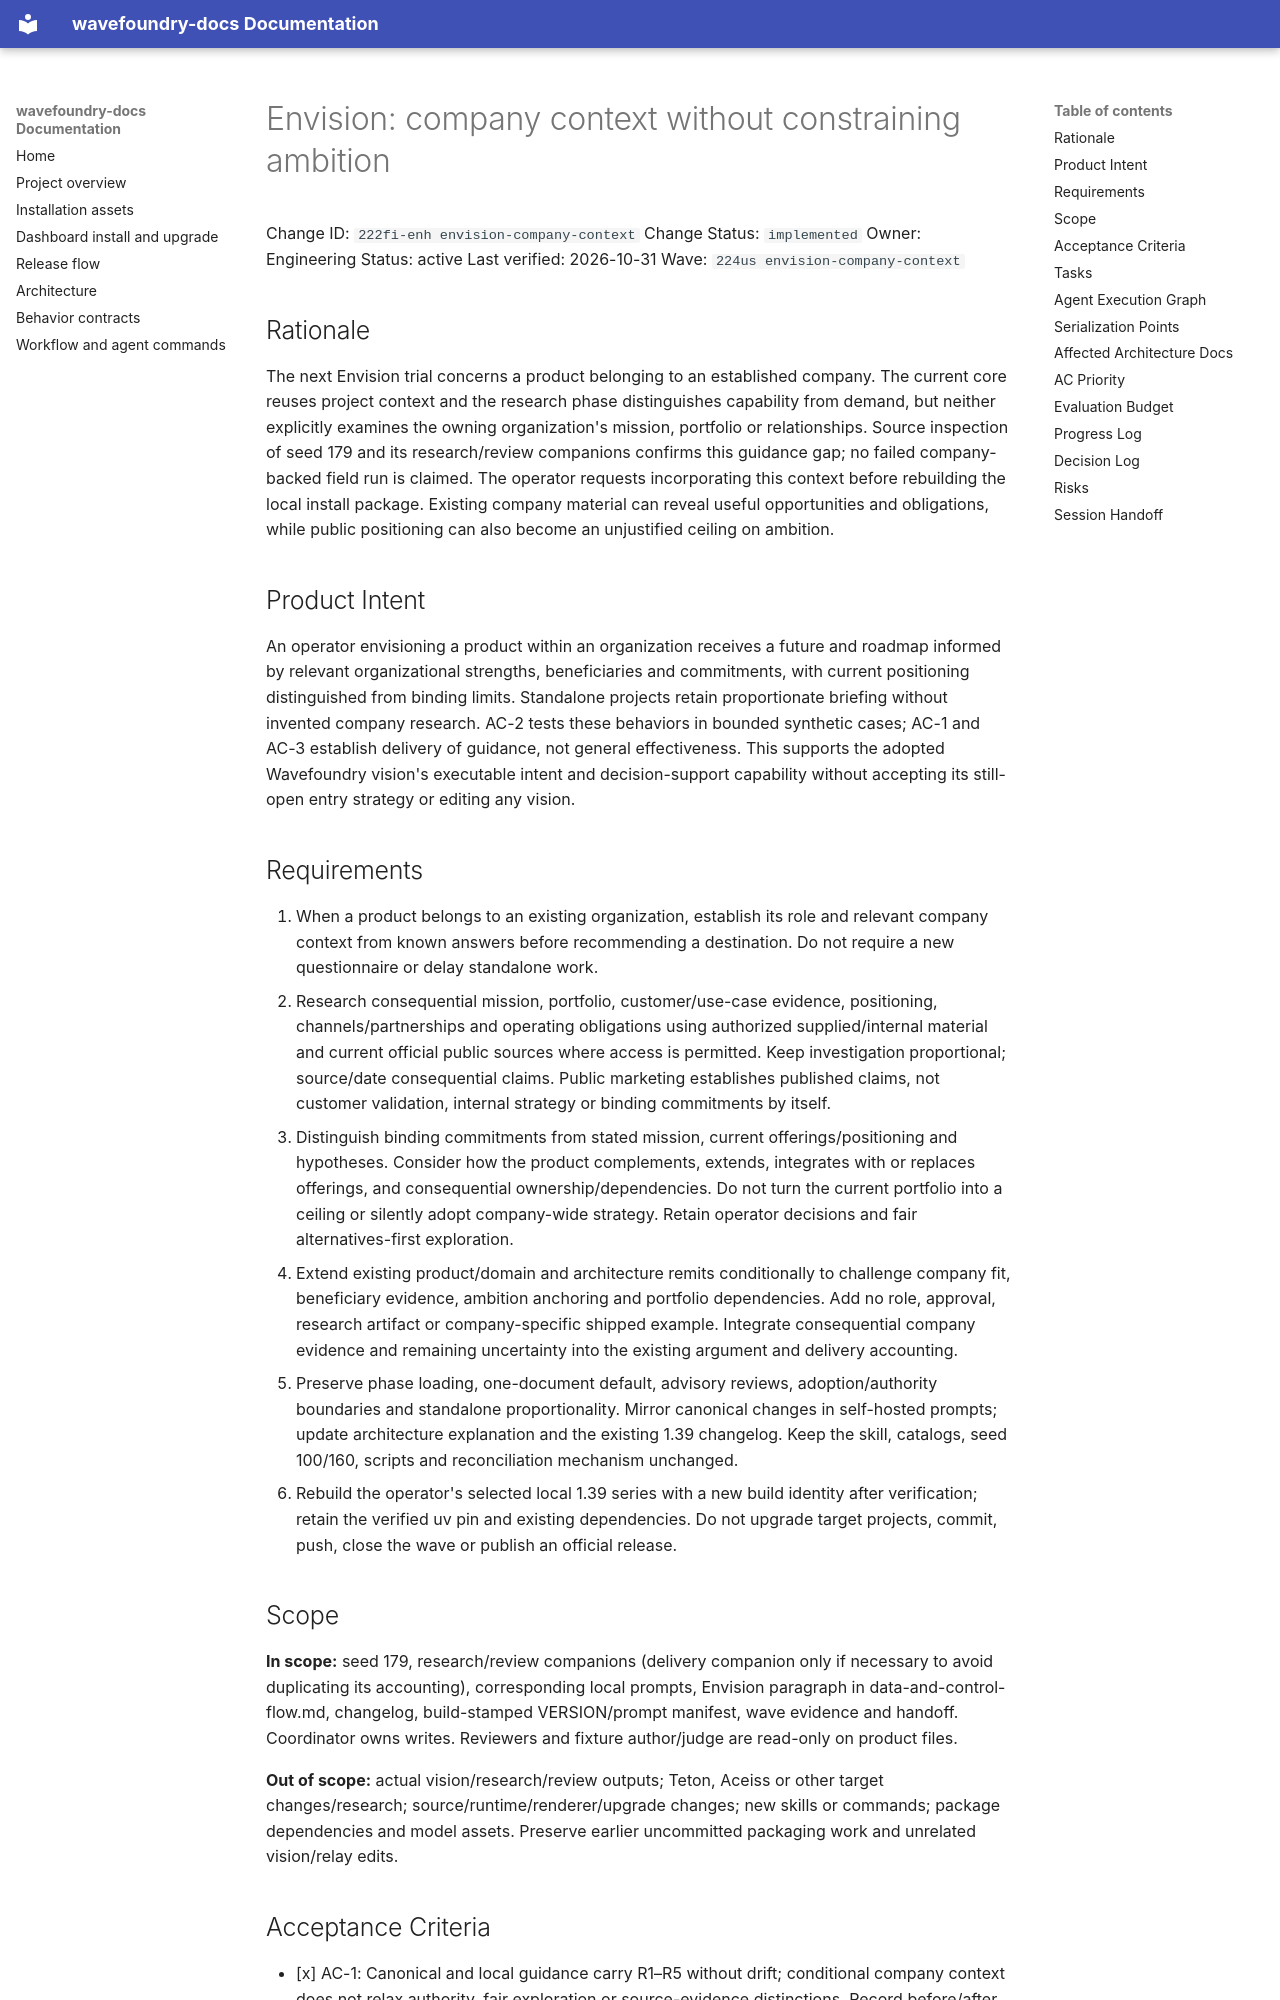

repository: coryhacking/wavefoundry · page: waves/224us envision-company-context/222fi-enh envision-company-context/index.html · generator: mkdocs

# Envision: company context without constraining ambition

Change ID: `222fi-enh envision-company-context`
Change Status: `implemented`
Owner: Engineering
Status: active
Last verified: 2026-10-31
Wave: `224us envision-company-context`

## Rationale

The next Envision trial concerns a product belonging to an established company. The current core reuses project context and the research phase distinguishes capability from demand, but neither explicitly examines the owning organization's mission, portfolio or relationships. Source inspection of seed 179 and its research/review companions confirms this guidance gap; no failed company-backed field run is claimed. The operator requests incorporating this context before rebuilding the local install package. Existing company material can reveal useful opportunities and obligations, while public positioning can also become an unjustified ceiling on ambition.

## Product Intent

An operator envisioning a product within an organization receives a future and roadmap informed by relevant organizational strengths, beneficiaries and commitments, with current positioning distinguished from binding limits. Standalone projects retain proportionate briefing without invented company research. AC-2 tests these behaviors in bounded synthetic cases; AC-1 and AC-3 establish delivery of guidance, not general effectiveness. This supports the adopted Wavefoundry vision's executable intent and decision-support capability without accepting its still-open entry strategy or editing any vision.

## Requirements

1. When a product belongs to an existing organization, establish its role and relevant company context from known answers before recommending a destination. Do not require a new questionnaire or delay standalone work.
2. Research consequential mission, portfolio, customer/use-case evidence, positioning, channels/partnerships and operating obligations using authorized supplied/internal material and current official public sources where access is permitted. Keep investigation proportional; source/date consequential claims. Public marketing establishes published claims, not customer validation, internal strategy or binding commitments by itself.
3. Distinguish binding commitments from stated mission, current offerings/positioning and hypotheses. Consider how the product complements, extends, integrates with or replaces offerings, and consequential ownership/dependencies. Do not turn the current portfolio into a ceiling or silently adopt company-wide strategy. Retain operator decisions and fair alternatives-first exploration.
4. Extend existing product/domain and architecture remits conditionally to challenge company fit, beneficiary evidence, ambition anchoring and portfolio dependencies. Add no role, approval, research artifact or company-specific shipped example. Integrate consequential company evidence and remaining uncertainty into the existing argument and delivery accounting.
5. Preserve phase loading, one-document default, advisory reviews, adoption/authority boundaries and standalone proportionality. Mirror canonical changes in self-hosted prompts; update architecture explanation and the existing 1.39 changelog. Keep the skill, catalogs, seed 100/160, scripts and reconciliation mechanism unchanged.
6. Rebuild the operator's selected local 1.39 series with a new build identity after verification; retain the verified uv pin and existing dependencies. Do not upgrade target projects, commit, push, close the wave or publish an official release.
